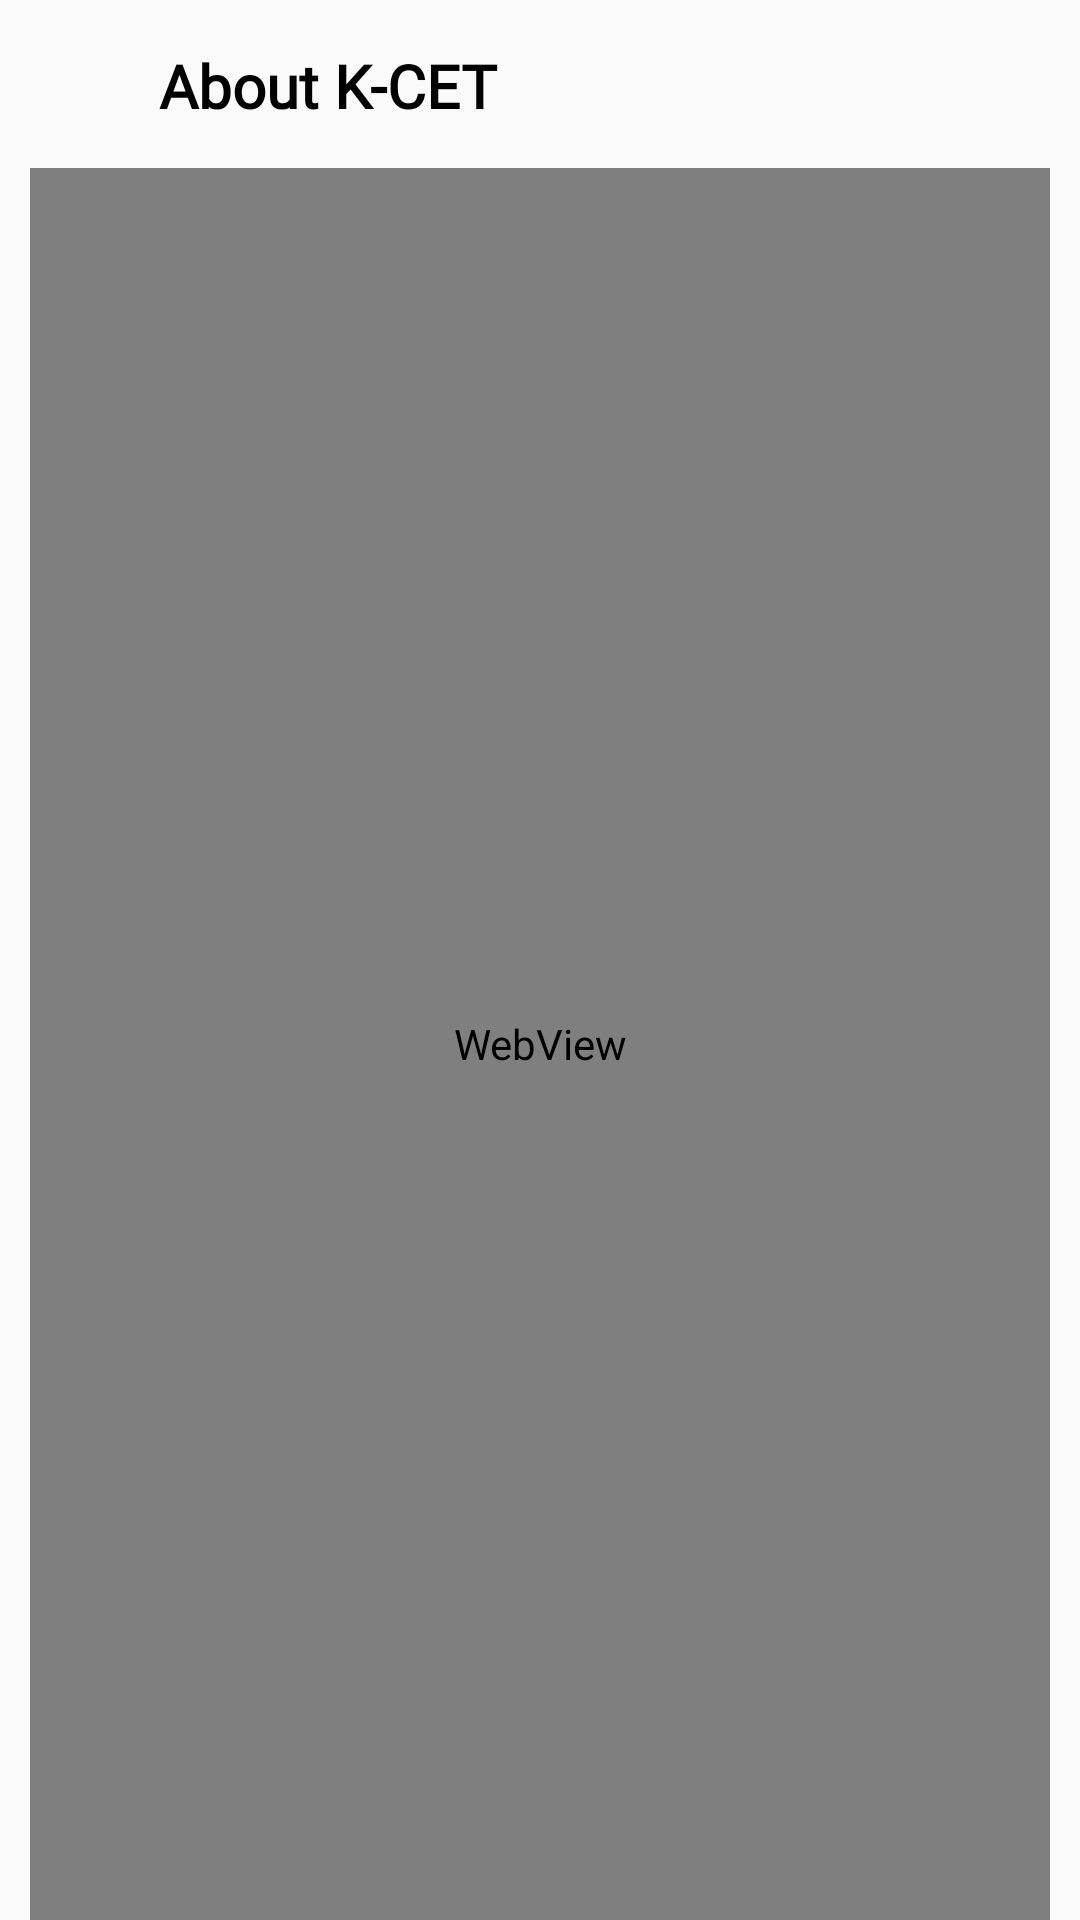

The Android layout XML behind this screen, and the referenced resources:
<!-- AndroidManifest.xml: application theme AppTheme -->
<!-- res/layout/activity_aboutkcet_view.xml -->
<?xml version="1.0" encoding="utf-8"?>
<LinearLayout xmlns:android="http://schemas.android.com/apk/res/android"
    xmlns:app="http://schemas.android.com/apk/res-auto"
    xmlns:tools="http://schemas.android.com/tools"
    android:layout_width="match_parent"
    android:layout_height="match_parent"
    tools:context=".aboutkcet_view">
    <LinearLayout
        android:layout_width="match_parent"
        android:layout_height="match_parent"
        android:orientation="vertical">

        <RelativeLayout
            android:layout_width="match_parent"
            android:layout_height="?actionBarSize"
            >

            <ImageView
                android:id="@+id/back67"
                android:layout_width="wrap_content"
                android:layout_height="wrap_content"
                android:padding="15dp"
                android:src="@drawable/ic_baseline_arrow_back_24" />

            <TextView
                android:layout_width="329dp"
                android:layout_height="55dp"
                android:layout_alignParentStart="true"
                android:layout_alignParentEnd="true"
                android:layout_alignParentBottom="true"
                android:layout_marginStart="53dp"
                android:layout_marginEnd="19dp"
                android:fontFamily="@font/arya"
                android:gravity="center_vertical"
                android:text="About K-CET"
                android:textColor="@color/black"
                android:textSize="20sp"
                android:textStyle="bold" />



        </RelativeLayout>

        <WebView
            android:id="@+id/webview1"
            android:layout_width="match_parent"
            android:layout_height="match_parent"
            android:layout_marginStart="10dp"
            android:layout_marginEnd="10dp">


        </WebView>

    </LinearLayout>


</LinearLayout>
<!-- resources referenced by this layout -->
<resources>
  <color name="black">#FF000000</color>
  <style name="AppTheme" parent="Theme.AppCompat.Light.NoActionBar">
          <item name="android:windowIsTranslucent">true</item>
  
  
          
  
      </style>
</resources>
